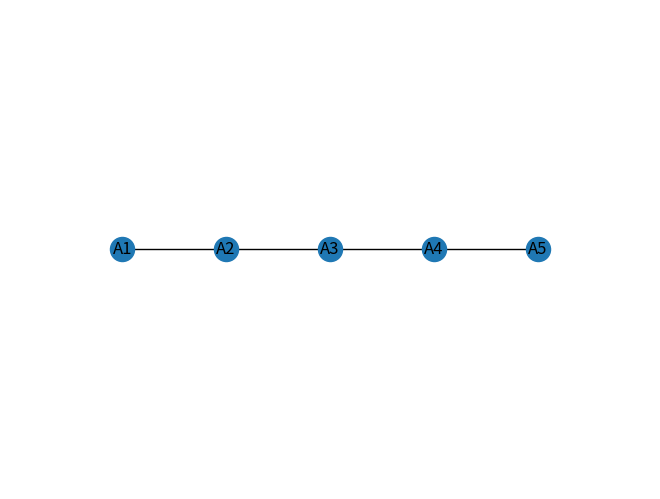

This figure's Python source:
import matplotlib.pyplot as plt
import networkx as nx

G = nx.Graph()
G.add_nodes_from([f"A{i}" for i in range(1, 6)])


G.add_edges_from([(f"A{i}", f"A{i+1}") for i in range(1, 5)])


pos = {f"A{i}": (i, 1) for i in range(1, 6)}


nx.draw(G, pos, with_labels=True)

plt.margins(0.2)
plt.show()
